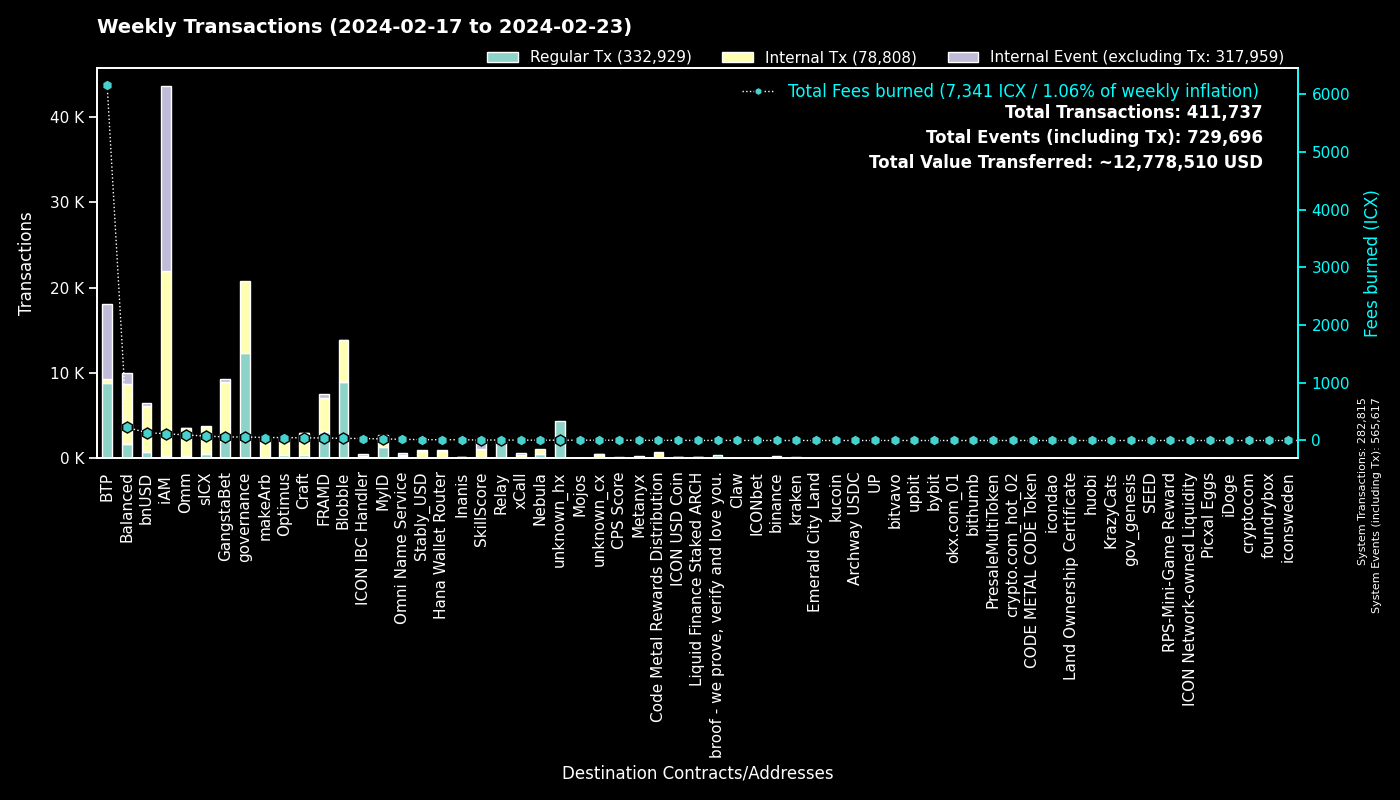

Data behind this chart, as committed beside it:
to, Fees burned, Regular Tx, to_def, Internal Tx, Internal Event (excluding Tx), group
0, 0.0, 282797, System, 18, 282802, System
cx00000000000000000000000000000000000000…, 61.02, 12330, governance, 8500, 0, governance
cxee7a00755a757e3c519a0616456030e33dc9d4…, 6146, 8754, BTP_2, 0, 8753, BTP
cxf14dea1cff7ceb29a46e6d04533a08f84441e4…, 20.2, 4800, Blobble Stake Token, 4914, 1, Blobble
cxf2ca3b655a782f39227934d37ff3b77f9b1ebc…, 16.6, 4068, Blobble, 0, 0, Blobble
cx2aa9b28a657e3121b75d3d4fe65e569398645d…, 40.69, 3080, FRAMD Token, 3651, 131, FRAMD
cxca5faa5a71d986a2e84dd7e6f5ff791d29901e…, 8.036, 1983, Relay_4, 0, 0, Relay
cx28b2ec885b50c8a93da752f2d0467a67127a70…, 19.79, 964, CROWN, 2526, 41, GangstaBet
cx694e8c9f1a05c8c3719f30d46b97697960e428…, 6.538, 693, MyID_2, 693, 0, MyID
cx88fd7df7ddff82f7cc735c871dc519838cb235…, 137.1, 685, bnUSD, 5500, 250, bnUSD
cxba62bb61baf8dd8b6a04633fe33806547785a0…, 20.34, 666, MyID_3, 666, 0, MyID
cx2609b924e33ef00b648a409245c7ea394c4678…, 77.05, 517, sICX, 3117, 159, sICX
cxb6be11a27f21ad82c7475aa215e3635fafd7f1…, 5.284, 448, gangstabet_game, 2050, 0, GangstaBet
hx3b7ec435da0ce79d6f61091dea59c6b7e985ed…, 0.5138, 411, unknown_hx, 0, 0, unknown_hx
cx5a0af85407c69945eb318d4ac18e9e84218416…, 22.29, 408, GangWar Simulation, 1067, 342, GangstaBet
cx57d7acf8b5114b787ecdd99ca460c2272e4d91…, 4.985, 404, NebulaPlanetToken, 409, 0, Nebula
cx66d4d90f5f113eba575bf793570135f9b10cec…, 32.14, 397, balanced_loans, 1180, 592, Balanced
cx69bcdf1753472c1444188ec3f5188657e30c83…, 1.111, 346, broof - we prove, verify and love you., 0, 0, broof - we prove, verify and love you.
hxb568381d35d3e7a6383200e8a0d30310af20b9…, 0.3713, 297, binance_hot, 0, 0, binance
cx3dd4adebb73eebcb8a7029c1a07b5a64be926d…, 19.89, 294, Omni Name Service, 94, 182, Omni Name Service
cx44250a12074799e26fdeee75648ae47e2cc842…, 84.06, 249, balanced_governance, 6, 0, Balanced
cx14002628a4599380f391f708843044bc93dce2…, 115.5, 230, iAM Div, 21672, 21692, iAM
cxe65f3286902be43e00a5013cb1dc300ec8e51f…, 51.76, 202, makeArb, 2117, 23, makeArb
cx7ecb16e4c143b95e01d05933c17cb986cfe618…, 34.99, 197, CraftRewards, 1652, 34, Craft
cxa0af3165c08318e988cb30993b3048335b94af…, 10.01, 192, balanced_dex, 632, 50, Balanced
cx622bbab73698f37dbef53955fd3decffeb0b0c…, 34.08, 189, ICON IBC Handler, 45, 273, ICON IBC Handler
cxf61cd5a45dc9f91c15aa65831a30a90d59a096…, 26.89, 175, balanced_baln, 966, 168, Balanced
cxaa99a164586883eed0322d62a31946dfa9491f…, 31.08, 164, optimus_rewards, 495, 12, Optimus
cx10d59e8103ab44635190bd4139dbfd682fa2d0…, 8.274, 150, balanced_rewards, 299, 180, Balanced
cx21e94c08c03daee80c25d8ee3ea22a20786ec2…, 37.7, 149, balanced_router, 2108, 188, Balanced
hx68646780e14ee9097085f7280ab137c3633b4b…, 0.16, 128, kraken_hot, 0, 0, kraken
cx1a29259a59f463a67bb2ef84398b30ca56b583…, 38.81, 127, omm_token, 1489, 62, Omm
cx2dc662031f3d62bcdba4f63e9bf827767c8475…, 8.181, 116, SkillScore, 1006, 1033, SkillScore
cx9c4698411c6d9a780f605685153431dcda0460…, 0.9561, 95, Auction, 311, 0, Craft
cx203d9cd2a669be67177e997b8948ce2c35caff…, 20.13, 94, balanced_dividends, 1387, 37, Balanced
cxd17316e24ee40f2ef8ed6f3a497311db1b3520…, 1.645, 94, GangstaVerse LootBox, 458, 0, GangstaBet
cxcb455f26a2c01c686fa7f30e1e3661642dd53c…, 24.15, 92, omm_lending, 1400, 0, Omm
cx28497aef34ec44ad2be9249daddfbe34b54f30…, 1.262, 86, Balanced Bribe, 86, 0, Balanced
hxbb984f278abd66ae2155edbd91f8c87ce98411…, 0.105, 84, kucoin, 0, 0, kucoin
cx2e6d0fc0eca04965d06038c8406093337f085f…, 9.021, 79, Craft, 552, 22, Craft
cx85954d0dae92b63bf5cba03a59ca4ffe687bad…, 0.6135, 77, NebulaMultiToken, 84, 0, Nebula
cx943cf4a4e4e281d82b15ae0564bbdcbf8114b3…, 0.5335, 76, NebulaSpaceshipToken, 76, 0, Nebula
cx7b1843b7ef5368a080ccf59c0a9d1bdec474f9…, 4.689, 75, optimus_dividends, 715, 0, Optimus
cx841f29ec6ce98b527d49a275e87d427627f1af…, 10.51, 68, OMM Delegation, 105, 0, Omm
cx9f4ab72f854d3ccdc59aa6f2c3e2215dd62e87…, 4.479, 68, CPS Score, 68, 0, CPS Score
cx334db6519871cb2bfd154cec0905ced4ea142d…, 0.234, 67, unknown_cx, 0, 0, unknown_cx
cx43e2eec79eb76293c298f2b17aec06097be606…, 2.229, 65, balanced_staking, 188, 19, Balanced
hxa390d24fdcba68515b492ffc553192802706a1…, 0.07375, 59, bitvavo_hot, 0, 0, bitvavo
cxbb2871f468a3008f80b08fdde5b8b951583acf…, 14.76, 56, Stably_USD, 827, 49, Stably_USD
cx785d504f44b5d2c8dac04c5a1ecd75f18ee57d…, 5.047, 56, Finance Token, 121, 4, Optimus
cxe971c0a92c58db502e4a224efc6ba311eb1c17…, 12.35, 54, Inanis Treasury, 88, 12, Inanis
cx6139a27c15f1653471ffba0b4b88dc15de7e32…, 12.17, 54, gangstabet_token, 720, 44, GangstaBet
hx6b91c8dea3114de74ecfa85908b875778c2b59…, 0.0675, 54, bybit, 0, 0, bybit
hx85532472e789802a943bd34a8aeb86668bc232…, 0.06375, 51, okx.com_01, 0, 0, okx.com_01
cxc7d2b2ea91af80d4535dbbee0318399d3aedb6…, 13.51, 45, Hana Wallet Router, 830, 63, Hana Wallet Router
cxa07f426062a1384bdd762afa6a87d123fbc81c…, 6.547, 43, xCall, 336, 205, xCall
hx133323c2e990994816b548a9e7eb080a5eac80…, 0.0525, 42, unknown_hx, 0, 0, unknown_hx
cx00000000000000000000000000000000000000…, 0.4746, 41, unknown_cx, 37, 2, unknown_cx
cx288d13e1b63563459a2ac6179f237711f6851c…, 3.611, 40, btp-0x38.bsc-ETH, 273, 14, BTP
cx30f18d26f45d990112a4cd4825c0b79af73aac…, 3.336, 32, Yetis, 350, 338, FRAMD
... 1,349 more rows
